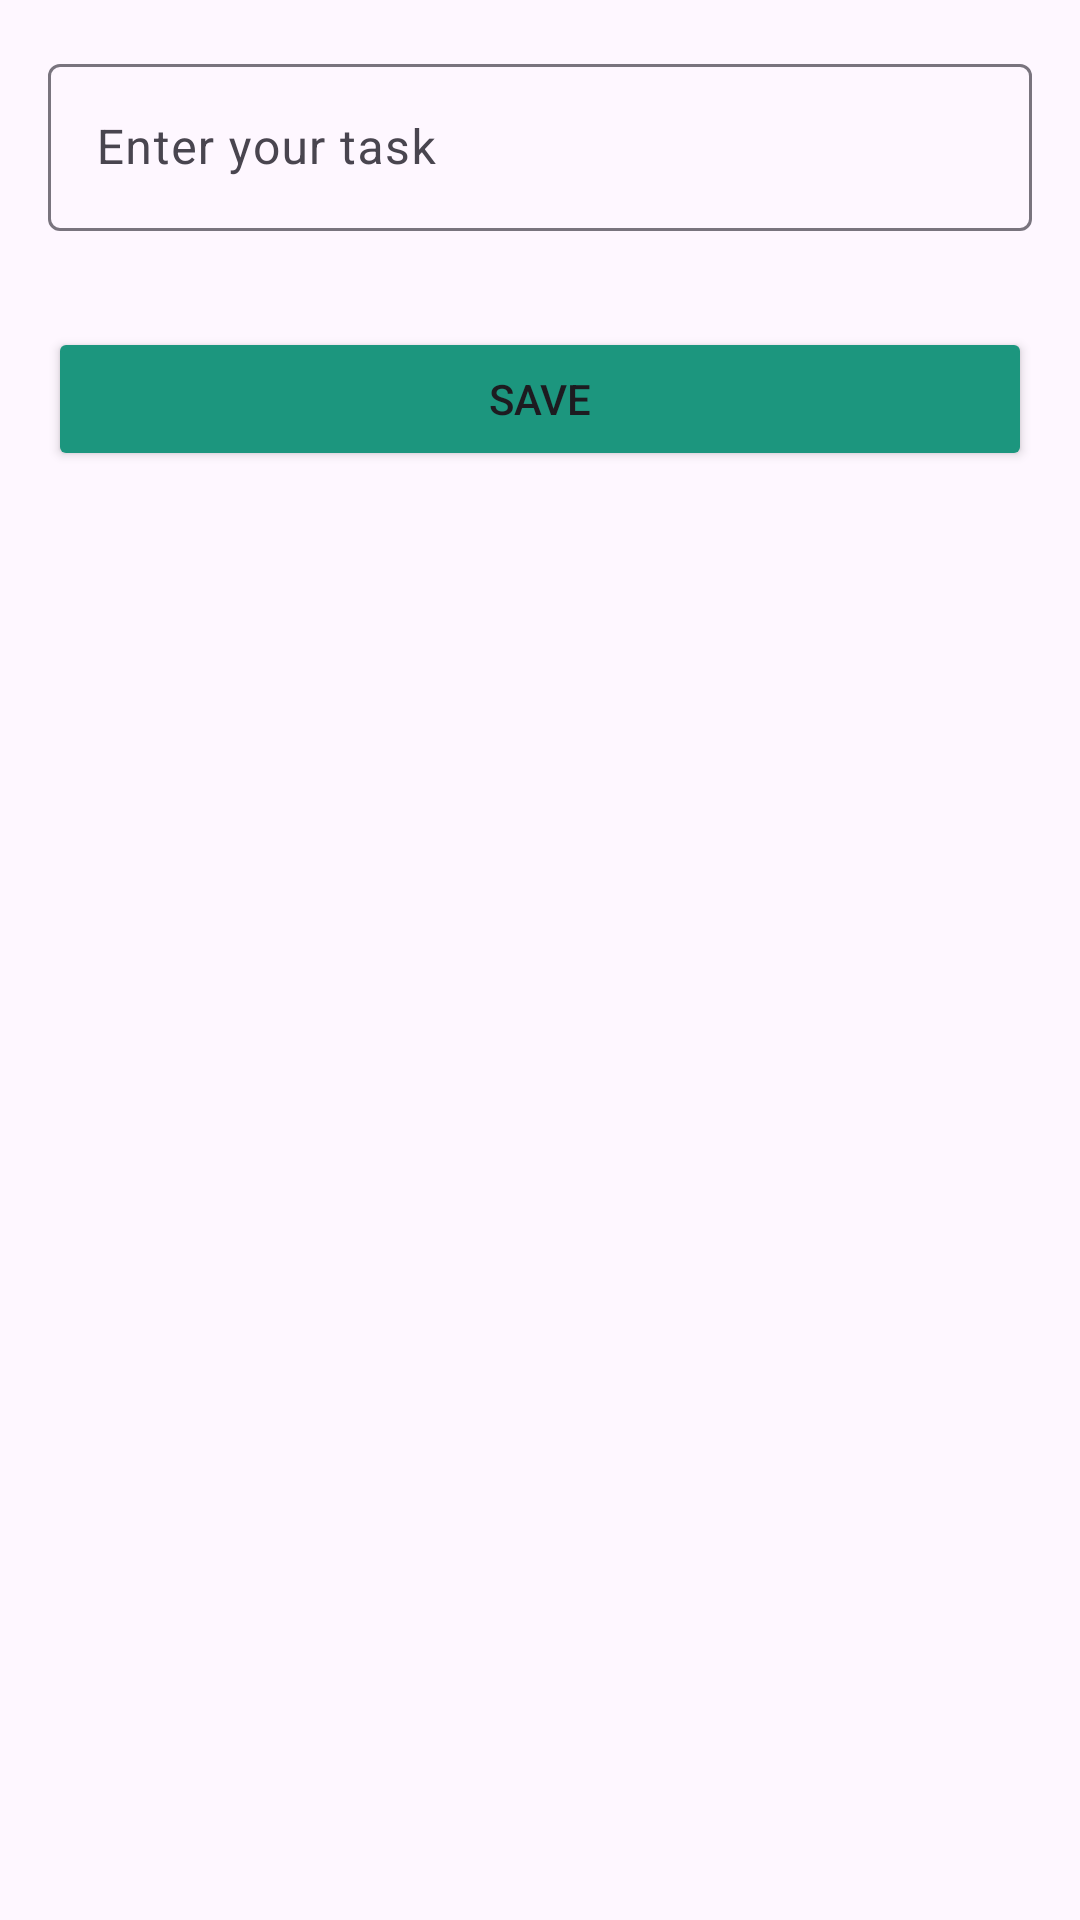

Here is an Android app screen rendered from its layout file. Give the layout XML and the strings, colors and styles it references.
<!-- AndroidManifest.xml: application theme Theme.ToDoApp -->
<!-- res/layout/fragment_add_item.xml -->
<?xml version="1.0" encoding="utf-8"?>
<ScrollView xmlns:android="http://schemas.android.com/apk/res/android"
    xmlns:app="http://schemas.android.com/apk/res-auto"
    xmlns:tools="http://schemas.android.com/tools"
    android:layout_width="match_parent"
    android:layout_height="match_parent"
    android:backgroundTint="@color/brand_default">

    <androidx.constraintlayout.widget.ConstraintLayout
        android:layout_width="match_parent"
        android:layout_height="wrap_content"
        android:layout_margin="16dp">

        <com.google.android.material.textfield.TextInputLayout
            android:id="@+id/enter_your_task"
            android:layout_width="match_parent"
            android:layout_height="wrap_content"
            tools:layout_editor_absoluteX="0dp"
            tools:layout_editor_absoluteY="31dp">

            <com.google.android.material.textfield.TextInputEditText
                android:layout_width="match_parent"
                android:id="@+id/taskName"
                android:layout_height="wrap_content"
                android:backgroundTint="@color/brand_default"
                android:hint="@string/enter_your_task" />
        </com.google.android.material.textfield.TextInputLayout>


        <Button
            android:id="@+id/save_action"
            android:layout_width="0dp"
            android:layout_height="wrap_content"
            android:layout_marginTop="32dp"
            android:backgroundTint="@color/brand_default"
            android:text="@string/save_action"
            app:layout_constraintBottom_toBottomOf="parent"
            app:layout_constraintEnd_toEndOf="parent"
            app:layout_constraintStart_toStartOf="parent"
            app:layout_constraintTop_toBottomOf="@+id/enter_your_task" />


    </androidx.constraintlayout.widget.ConstraintLayout>
</ScrollView>
<!-- resources referenced by this layout -->
<resources>
  <color name="brand_default">#1C967E</color>
  <string name="enter_your_task">Enter your task</string>
  <string name="save_action">Save</string>
  <style name="Theme.ToDoApp" parent="Base.Theme.ToDoApp" />
  <style name="Base.Theme.ToDoApp" parent="Theme.Material3.DayNight.NoActionBar">
          
          
      </style>
</resources>
